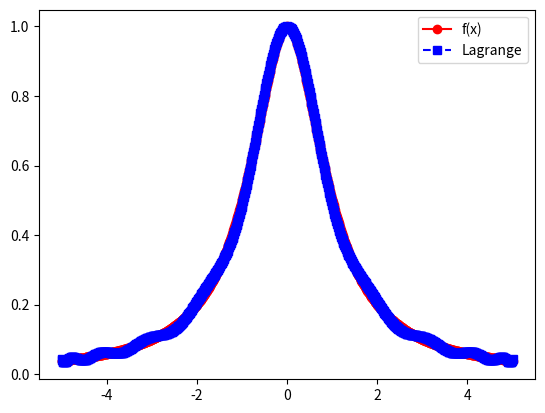
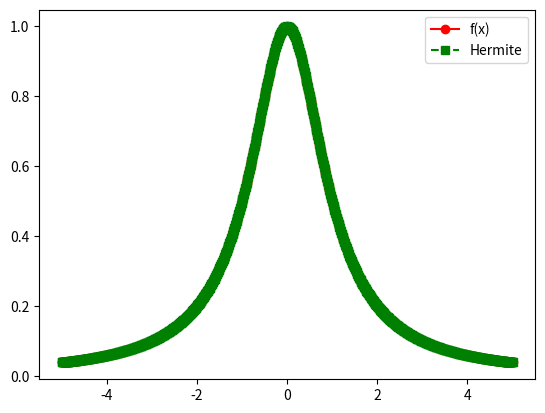
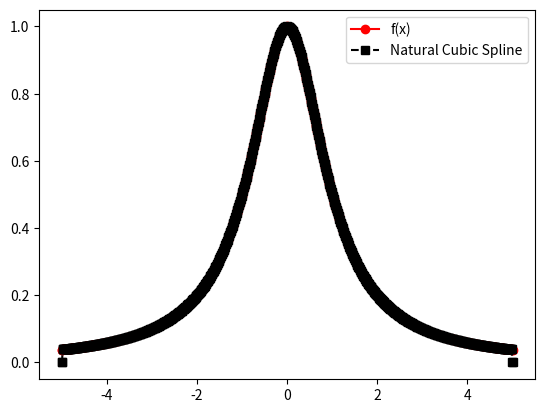
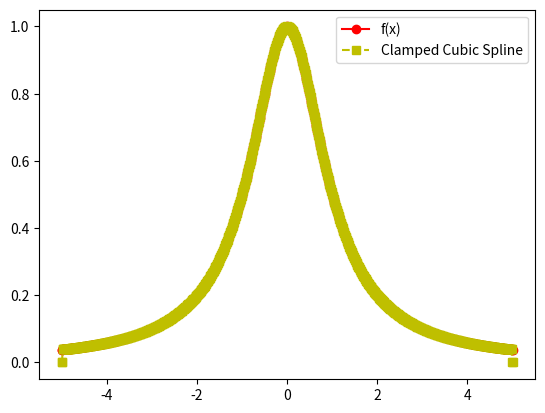
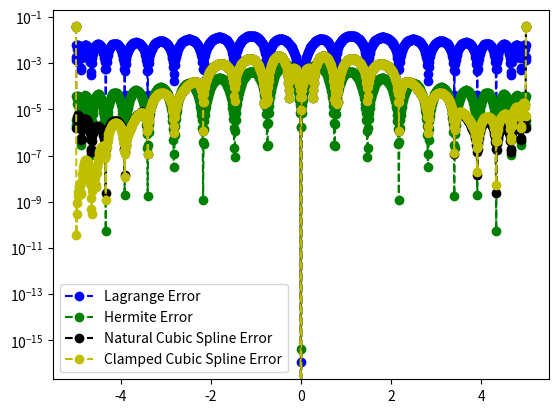

These figures' Python source, in order:
import numpy as np
import numpy.linalg as la
import matplotlib.pyplot as plt
from numpy.linalg import inv

def driver():


    f = lambda x: 1/(1+(x**2))
    fp = lambda x: -2*x/(1.+x**2)**2

    N = 20 # Complete for N = 5, 10, 15, 20
    ''' interval'''
    a = -5
    b = 5
   
   
    ''' create equispaced interpolation nodes'''
    # xint = np.linspace(a,b,N+1)

    j = np.array(range(1,N+2))
    xint = 5*np.cos(np.pi*(2*j -1)/(2*(N+1)))
    xint = np.flip(xint)

    ''' create interpolation data'''
    yint = f(xint)
    ypint = fp(xint)
    
    ''' create points for evaluating the Lagrange interpolating polynomial'''
    Neval = 1000
    xeval = np.linspace(a,b,Neval+1)
    yeval_l= np.zeros(Neval+1)
    yeval_H= np.zeros(Neval+1)
  
    '''Initialize and populate the first columns of the 
     divided difference matrix. We will pass the x vector'''
    y = np.zeros( (N+1, N+1) )
     
    for j in range(N+1):
       y[j][0]  = yint[j]

    ''' evaluate lagrange poly '''
    for kk in range(Neval+1):
       yeval_l[kk] = eval_lagrange(xeval[kk],xint,yint,N)
       yeval_H[kk] = eval_hermite(xeval[kk],xint,yint,ypint,N)
    
    (M,C,D) = create_natural_spline(yint,xint,N)
    (M2,C2,D2) = create_clamped_spline(yint,xint,ypint,N)
    yeval_NatSpline = eval_cubic_spline(xeval,Neval,xint,N,M,C,D) 
    yeval_ClampSpline = eval_cubic_spline(xeval,Neval,xint,N,M2,C2,D2) 

    ''' create vector with exact values'''
    fex = f(xeval)
       

    plt.figure()    
    plt.plot(xeval,fex,'ro-', label = 'f(x)')
    plt.plot(xeval,yeval_l,'bs--', label = 'Lagrange')
    plt.legend()
    plt.figure()    
    plt.plot(xeval,fex,'ro-', label = 'f(x)')
    plt.plot(xeval,yeval_H,'gs--', label = 'Hermite') 
    plt.legend()
    plt.figure()    
    plt.plot(xeval,fex,'ro-', label = 'f(x)')
    plt.plot(xeval,yeval_NatSpline,'ks--',label='Natural Cubic Spline')  
    plt.legend()
    plt.figure()
    plt.plot(xeval,fex,'ro-', label = 'f(x)')
    plt.plot(xeval,yeval_ClampSpline,'ys--',label='Clamped Cubic Spline')  
    plt.legend()


    plt.figure() 
    err_l = abs(yeval_l-fex)
    err_H = abs(yeval_H-fex)
    err_Nat = abs(yeval_NatSpline-fex)
    err_Clamp = abs(yeval_ClampSpline-fex)
    plt.semilogy(xeval,err_l,'bo--',label='Lagrange Error')
    plt.semilogy(xeval,err_H,'go--',label='Hermite Error')
    plt.semilogy(xeval,err_Nat,'ko--',label='Natural Cubic Spline Error')
    plt.semilogy(xeval,err_Clamp,'yo--',label='Clamped Cubic Spline Error')
    plt.legend()
    plt.show()

def eval_lagrange(xeval,xint,yint,N):

    lj = np.ones(N+1)
    
    for count in range(N+1):
       for jj in range(N+1):
           if (jj != count):
              lj[count] = lj[count]*(xeval - xint[jj])/(xint[count]-xint[jj])

    yeval = 0.
    
    for jj in range(N+1):
       yeval = yeval + yint[jj]*lj[jj]
  
    return(yeval)
  
def eval_hermite(xeval,xint,yint,ypint,N):

    ''' Evaluate all Lagrange polynomials'''

    lj = np.ones(N+1)
    for count in range(N+1):
       for jj in range(N+1):
           if (jj != count):
              lj[count] = lj[count]*(xeval - xint[jj])/(xint[count]-xint[jj])

    ''' Construct the l_j'(x_j)'''
    lpj = np.zeros(N+1)
#    lpj2 = np.ones(N+1)
    for count in range(N+1):
       for jj in range(N+1):
           if (jj != count):
#              lpj2[count] = lpj2[count]*(xint[count] - xint[jj])
              lpj[count] = lpj[count]+ 1./(xint[count] - xint[jj])
              

    yeval = 0.
    
    for jj in range(N+1):
       Qj = (1.-2.*(xeval-xint[jj])*lpj[jj])*lj[jj]**2
       Rj = (xeval-xint[jj])*lj[jj]**2
#       if (jj == 0):
#         print(Qj)
         
#         print(Rj)
#         print(Qj)
#         print(xeval)
 #        return
       yeval = yeval + yint[jj]*Qj+ypint[jj]*Rj
       
    return(yeval)

def create_natural_spline(yint,xint,N):

#    create the right  hand side for the linear system
    b = np.zeros(N+1)
#  vector values
    h = np.zeros(N+1)  
    for i in range(1,N):
       hi = xint[i]-xint[i-1]
       hip = xint[i+1] - xint[i]
       b[i] = (yint[i+1]-yint[i])/hip - (yint[i]-yint[i-1])/hi
       h[i-1] = hi
       h[i] = hip

#  create matrix so you can solve for the M values
# This is made by filling one row at a time 
    A = np.zeros((N+1,N+1))
    A[0][0] = 1.0
    for j in range(1,N):
       A[j][j-1] = h[j-1]/6
       A[j][j] = (h[j]+h[j-1])/3 
       A[j][j+1] = h[j]/6
    A[N][N] = 1

    Ainv = inv(A)
    
    M  = Ainv.dot(b)

#  Create the linear coefficients
    C = np.zeros(N)
    D = np.zeros(N)
    for j in range(N):
       C[j] = yint[j]/h[j]-h[j]*M[j]/6
       D[j] = yint[j+1]/h[j]-h[j]*M[j+1]/6
    return(M,C,D)

def create_clamped_spline(yint,xint,ypint,N):

#    create the right  hand side for the linear system
    b = np.zeros(N+1)
#  vector values
    h = np.zeros(N+1)  
    b[0] = -ypint[0] + (yint[1] - yint[0])/(xint[1]-xint[0])
    for i in range(1,N):
       hi = xint[i]-xint[i-1]
       hip = xint[i+1] - xint[i]
       b[i] = (yint[i+1]-yint[i])/hip - (yint[i]-yint[i-1])/hi
       h[i-1] = hi
       h[i] = hip
    b[N] = -ypint[N] + (yint[N] - yint[N-1])/(xint[N]-xint[N-1])

#  create matrix so you can solve for the M values
# This is made by filling one row at a time 
    A = np.zeros((N+1,N+1))
    for j in range(1,N):
       A[j][j-1] = h[j-1]/6
       A[j][j] = (h[j]+h[j-1])/3 
       A[j][j+1] = h[j]/6
    
    A[0][0] = h[0]/3
    A[0][1] = h[0]/6
    A[N][N-1] = h[N-1]/6
    A[N][N] = h[N-1]/3

    Ainv = inv(A)
    
    M  = Ainv.dot(b)

#  Create the linear coefficients
    C = np.zeros(N)
    D = np.zeros(N)
    for j in range(N):
       C[j] = yint[j]/h[j]-h[j]*M[j]/6
       D[j] = yint[j+1]/h[j]-h[j]*M[j+1]/6
    return(M,C,D)

def eval_local_spline(xeval,xi,xip,Mi,Mip,C,D):
# Evaluates the local spline as defined in class
# xip = x_{i+1}; xi = x_i
# Mip = M_{i+1}; Mi = M_i

    hi = xip-xi
    yeval = (Mi*(xip-xeval)**3 +(xeval-xi)**3*Mip)/(6*hi) \
            + C*(xip-xeval) + D*(xeval-xi)
    return yeval 
    
    
def  eval_cubic_spline(xeval,Neval,xint,Nint,M,C,D):
    
    yeval = np.zeros(Neval+1)
    
    for j in range(Nint):
        '''find indices of xeval in interval (xint(jint),xint(jint+1))'''
        '''let ind denote the indices in the intervals'''
        atmp = xint[j]
        btmp= xint[j+1]
        
#   find indices of values of xeval in the interval
        ind= np.where((xeval >= atmp) & (xeval <= btmp))
        xloc = xeval[ind]

# evaluate the spline
        yloc = eval_local_spline(xloc,atmp,btmp,M[j],M[j+1],C[j],D[j])
#        print('yloc = ', yloc)
#   copy into yeval
        yeval[ind] = yloc

    return(yeval)
driver()        
